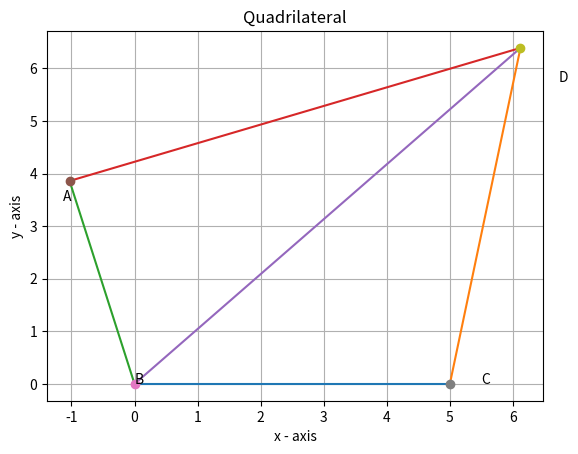

This chart was generated by the following Python code:
# -*- coding: utf-8 -*-
"""Assignment2.ipynb

Automatically generated by Colaboratory.

Original file is located at
    https://colab.research.google.com/<link-removed>
"""

import numpy as np
import matplotlib.pyplot as plt
A, B, C, D = (-1.03, 3.86), (0, 0), (5, 0), (6.12, 6.39)


def line_gen(C1, C2):
    return ((C1[0], C2[0]), (C1[1], C2[1]))

l1 = line_gen(B, C)
l2 = line_gen(C, D)
l3 = line_gen(B, A)
l4 = line_gen(D, A)
l5 = line_gen(D, B)


def drawLine(line):
    plt.plot(line[0], line[1])
    
def drawVertix(coordinate, name):
    plt.plot(coordinate[0], coordinate[1], 'o')
    plt.text(coordinate[0] * (1 + 0.1), coordinate[1] * (1 - 0.1) , name)


# drawing Quadrilateral
drawLine(l1)
drawLine(l2)
drawLine(l3)
drawLine(l4)
drawLine(l5)

# plotting vertices
drawVertix(A, "A")
drawVertix(B, "B")
drawVertix(C, "C")
drawVertix(D, "D")


plt.xlabel('x - axis')
plt.ylabel('y - axis')
plt.title('Quadrilateral')
plt.grid()
plt.show()